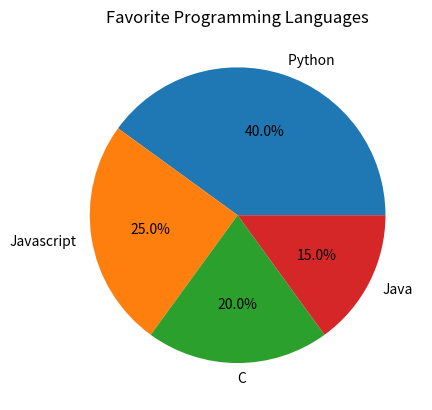

Reproduce this figure in Python.
import numpy as np
import matplotlib.pyplot as plt
Python = 40
JavaScript = 25
C = 20
Java = 15
values = np.array([Python , JavaScript , C , Java])
labels = np.array(["Python " , "Javascript" , "C" , "Java"])
plt.pie(values , labels = labels , autopct="%1.1f%%")
plt.title("Favorite Programming Languages")
plt.show()
